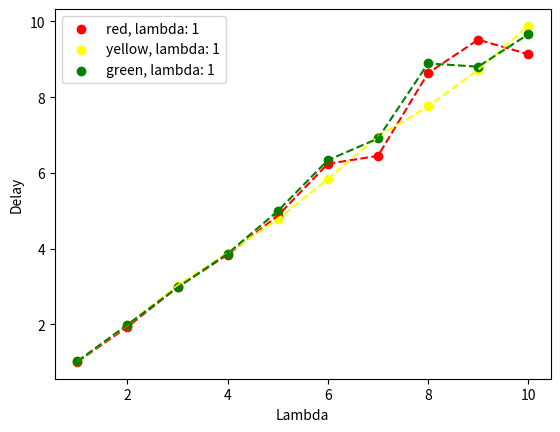

Reproduce this figure in Python.
import random
import numpy as np
import matplotlib.pyplot as plt


class Client:
    def __init__(self, arrival, priority):
        self.arr_time = arrival
        self.dep_time = None
        self.pr = priority
    def __repr__(self) -> str:
        if self.dep_time == None:
            return f'(arr: {self.arr_time:.2f}, dep: None, priority: {self.pr})'
        else:
            return f'(arr: {self.arr_time:.2f}, dep: {self.dep_time:.2f}, priority: {self.pr})'

class Event:
    def __init__(self, type, time, priority):
        self.type = type
        self.time = time
        self.pr = priority
    def __repr__(self):
        return f'{self.type} [{self.pr}] at {self.time:.2f}'

class Metrics:
    def __init__(self):
        self.arrivals = 0
        self.dep = 0
        self.delay = 0

def create_arrival(candidates, probs, time):
    draw = np.random.choice(candidates, replace = False, p = probs)
        
    if draw == 0:
        event = Event('arrival', time, 0)
    elif draw == 1:
        event = Event('arrival', time, 1)
    elif draw == 2:
        event = Event('arrival', time, 2)
    return event

def check_for_no_red(queue):
    flag = True

    for event in queue:
        if event.pr == 0:
            flag = False
            break
    return flag

SIM_TIME = 10000
lambdas_arr = [i for i in range(1, 11)] # different arrival rates
lambda_red_ser = 1 # service rate for red patients
lambda_yellow_ser = 1 # service rate for yellow patients
lambda_green_ser = 1 # service rate for green patients
priorities = (0, 1, 2) # patients priorities: 0->red, 1->yellow, 2->green
probs = [1/6, 1/3, 1/2] # probability of coming patients
prt_probs = [probs[i]/sum(probs) for i in range(len(probs))] # divide probabilites in order to be sure that their sum is equal to 1

# dictionaries to storage average delay for different types of patients using different arrival rate
r_avg_delay = {}
y_avg_delay = {}
g_avg_delay = {}

for lambda_arr in lambdas_arr:
        
    CURRENT_TIME = 0
    interruption = False
    remain_service_time = 0 # the remain time of the interrupted patient
    interrupted_service = -1 # indicating the type of interrupted patient
    current_service = -1 # indicating status of the medical team: -1 -> no one is receiving service, 0 -> a red is ..., 1 -> a yellow is ..., 2 -> a green is ...

    #different metircs for different types of patients
    r_metrics = Metrics()
    y_metrics = Metrics()
    g_metrics = Metrics()

    queue = []
    FES = [create_arrival(priorities, prt_probs, 0)]

    while len(FES) > 0 and CURRENT_TIME < SIM_TIME:
                    
        FES.sort(key = lambda x: (x.time, x.pr), reverse=True)                
        current_event = FES.pop()

        if current_event.type == 'arrival':

            # scheduling the next arrival
            inter_arrival = random.expovariate(1/lambda_arr)
            next_arrival = create_arrival(priorities, prt_probs, CURRENT_TIME + inter_arrival)
            FES.append(next_arrival)
            
            # handling the current arrival
            current_client =  Client(CURRENT_TIME, current_event.pr)

            if current_client.pr == 0: # if the arrival is red, it interrupts the current service unless the current service is red
                r_metrics.arrivals += 1
                if current_service != 0: # if the current service isn't red
                    service_time = random.expovariate(1/lambda_red_ser)
                    current_client.dep_time = CURRENT_TIME + service_time

                    if current_service != -1: # if the current service is yellow or green, the an interruption happens
                        new_FES = []
                        for event in FES:
                            if event.type == 'arrival':
                                new_FES.append(event)
                            elif event.type == 'departure':
                                interruption = True
                                remain_service_time = event.time - CURRENT_TIME
                                interrupted_service = event.pr
                        FES = new_FES

                    dep = Event('departure', current_client.dep_time, current_client.pr)
                    FES.append(dep)
                    current_service = 0
                else:
                    queue.insert(0, current_client)
            
            else: # if the arrival is yellow or green
                if current_client.pr == 1:
                    y_metrics.arrivals += 1
                elif current_client.pr == 2:
                    g_metrics.arrivals += 1
             
                if len(queue) == 0 and current_service == -1: # if the queue is empty and no one is receiving service

                    if current_client.pr == 1:
                        service_time = random.expovariate(1/lambda_yellow_ser)
                    elif current_client.pr == 2:
                        service_time = random.expovariate(1/lambda_green_ser)

                    current_client.dep_time = CURRENT_TIME + service_time
                    dep = Event('departure', current_client.dep_time, current_client.pr)
                    FES.append(dep)
                    current_serving = current_client.pr
                else: # otherwise it must enter the queue
                    queue.insert(0, current_client)
            
            CURRENT_TIME += inter_arrival

        elif current_event.type == 'departure':
            
            if current_event.pr == 0:
                r_metrics.dep += 1
                r_metrics.delay += CURRENT_TIME - current_event.time
            elif current_event.pr == 1:
                y_metrics.dep += 1
                y_metrics.delay += CURRENT_TIME - current_event.time
            elif current_event.pr == 2:
                g_metrics.dep += 1
                g_metrics.delay += CURRENT_TIME - current_event.time

            current_service = -1

            if interruption and check_for_no_red(queue):
                dep = Event('departure', CURRENT_TIME + remain_service_time, interrupted_service)
                FES.append(dep)
                current_service = interrupted_service
                interruption = False
                remain_service_time = 0
                interrupted_service = -1
            else:
                if len(queue) > 0:
                    queue.sort(key = lambda x: (x.pr, x.arr_time), reverse=True)
                    client = queue.pop()

                    if client.pr == 1:
                        service_time = random.expovariate(1/lambda_yellow_ser)
                    elif client.pr == 2:
                        service_time = random.expovariate(1/lambda_green_ser)

                    FES.append(Event('departure', CURRENT_TIME + service_time, client.pr))
                    current_service = client.pr


    r_avg_d = r_metrics.delay/(r_metrics.dep+0.00001)
    y_avg_d = y_metrics.delay/(y_metrics.dep+0.00001)
    g_avg_d = g_metrics.delay/(g_metrics.dep+0.00001)

    r_avg_delay[lambda_arr] = r_avg_d
    y_avg_delay[lambda_arr] = y_avg_d
    g_avg_delay[lambda_arr] = g_avg_d


plt.scatter(r_avg_delay.keys(), r_avg_delay.values(), label=f'red, lambda: {lambda_red_ser}', c='r')
plt.plot(r_avg_delay.keys(), r_avg_delay.values(), linestyle='dashed', c='r')

plt.scatter(y_avg_delay.keys(), y_avg_delay.values(), label=f'yellow, lambda: {lambda_yellow_ser}', c='yellow')
plt.plot(y_avg_delay.keys(), y_avg_delay.values(), linestyle='dashed', c='yellow')

plt.scatter(g_avg_delay.keys(), g_avg_delay.values(), label=f'green, lambda: {lambda_green_ser}', c='g')
plt.plot(g_avg_delay.keys(), g_avg_delay.values(), linestyle='dashed', c='g')

plt.legend()
plt.xlabel('Lambda')
plt.ylabel('Delay')
plt.show()